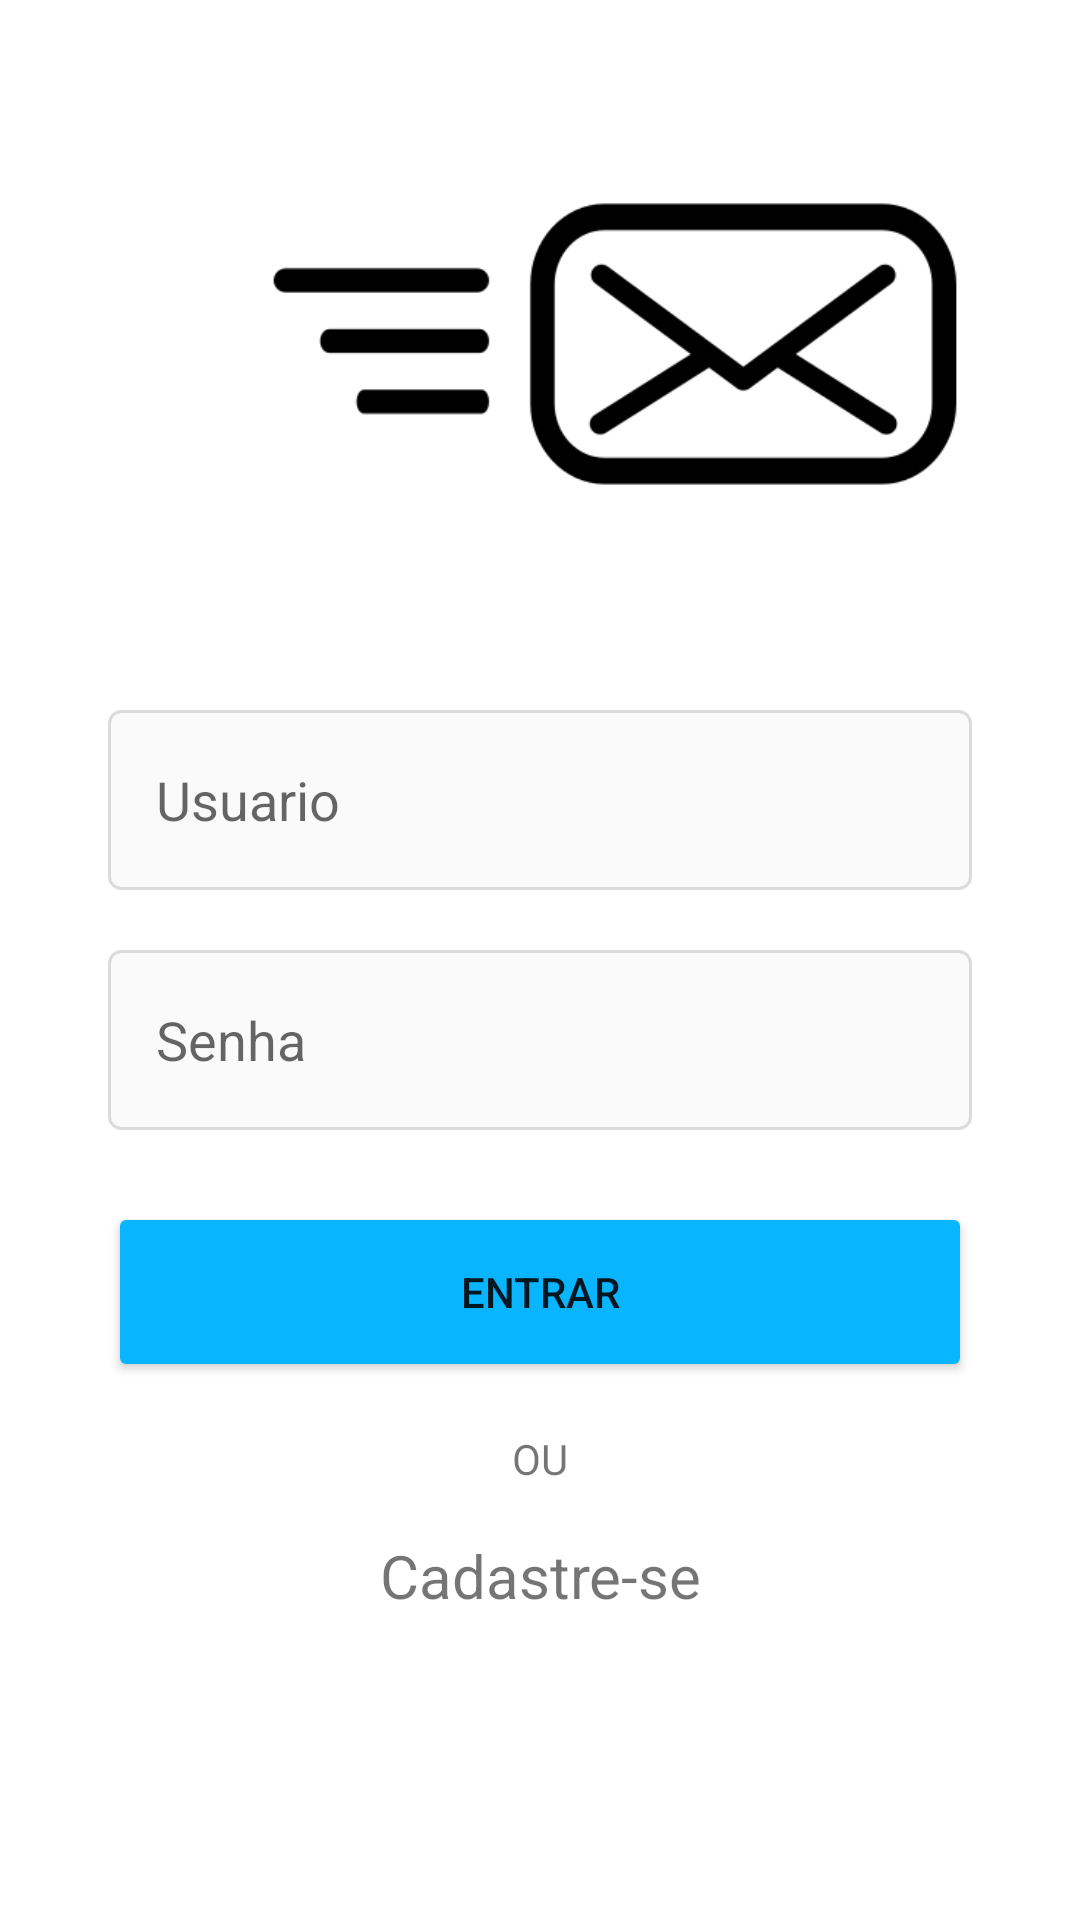

The Android layout XML behind this screen, and the referenced resources:
<!-- AndroidManifest.xml: application theme Theme.TalkieMessage -->
<!-- res/layout/activity_login.xml -->
<?xml version="1.0" encoding="utf-8"?>
<androidx.constraintlayout.widget.ConstraintLayout xmlns:android="http://schemas.android.com/apk/res/android"
    xmlns:app="http://schemas.android.com/apk/res-auto"
    xmlns:tools="http://schemas.android.com/tools"
    android:layout_width="match_parent"
    android:layout_height="match_parent"
    tools:context=".LoginActivity"
    android:orientation="vertical">

    <ImageView
        android:layout_width="250dp"
        android:layout_height="250dp"
        android:layout_marginEnd="10dp"
        android:src="@drawable/email_message_messagesent_icon"
        app:layout_constraintBottom_toTopOf="@+id/linear_login"
        app:layout_constraintEnd_toEndOf="parent"
        app:layout_constraintHorizontal_bias="0.8"
        app:layout_constraintStart_toStartOf="parent"
        app:layout_constraintTop_toTopOf="parent"
        app:layout_constraintVertical_bias="0.8">

    </ImageView>

    <androidx.appcompat.widget.LinearLayoutCompat
        android:id="@+id/linear_login"
        app:layout_constraintBottom_toBottomOf="parent"
        app:layout_constraintVertical_bias="0.7"
        app:layout_constraintTop_toTopOf="parent"
        app:layout_constraintStart_toStartOf="parent"
        app:layout_constraintEnd_toEndOf="parent"
        android:layout_width="match_parent"
        android:layout_height="wrap_content"
        android:orientation="vertical">


        <EditText
            android:id="@+id/login_edit_input"
            android:layout_width="match_parent"
            android:layout_height="60dp"
            android:padding="16dp"
            android:hint="@string/user"
            android:layout_marginStart="36dp"
            android:layout_marginEnd="36dp"
            android:layout_marginBottom="20dp"
            android:background="@drawable/edit_text_background">

        </EditText>


        <EditText
            android:id="@+id/password_edit_input"
            android:layout_width="match_parent"
            android:padding="16dp"
            android:hint="@string/password"
            android:layout_height="60dp"
            android:layout_marginStart="36dp"
            android:layout_marginEnd="36dp"
            android:layout_marginBottom="24dp"
            android:inputType="textPassword"
            android:background="@drawable/edit_text_background">

        </EditText>

        <Button
            android:id="@+id/login_btn_enter"
            android:text="@string/enter"
            android:layout_width="match_parent"
            android:layout_height="60dp"
            android:layout_marginStart="36dp"
            android:backgroundTint="@color/blue_standard"
            android:layout_marginEnd="36dp">

        </Button>

        <TextView
            android:layout_width="match_parent"
            android:layout_height="wrap_content"
            android:text="OU"
            android:gravity="center"
            android:layout_marginTop="16dp">

        </TextView>

        <TextView
            android:id="@+id/register_text_enter"
            android:layout_marginTop="16dp"
            android:layout_width="match_parent"
            android:layout_height="wrap_content"
            android:text="Cadastre-se"
            android:gravity="center"
            android:textSize="20sp">

        </TextView>

    </androidx.appcompat.widget.LinearLayoutCompat>



</androidx.constraintlayout.widget.ConstraintLayout>
<!-- resources referenced by this layout -->
<resources>
  <color name="blue_standard">#08B5FE</color>
  <!-- drawable edit_text_background (drawable) -->
  <?xml version="1.0" encoding="utf-8"?>
  <shape xmlns:android="http://schemas.android.com/apk/res/android">
  
      <stroke android:color="@color/gray_border" android:width="1dp"/>
      <corners android:radius="4dp"/>
      <solid android:color = "@color/gray" />
  
  </shape>
  <!-- drawable email_message_messagesent_icon: png bitmap (drawable, 7952 bytes) -->
  <string name="enter">Entrar</string>
  <string name="password">Senha</string>
  <string name="user">Usuario</string>
  <style name="Theme.TalkieMessage" parent="Theme.MaterialComponents.Light.NoActionBar">
          
          <item name="colorPrimary">@color/purple_500</item>
          <item name="colorPrimaryVariant">@color/purple_700</item>
          <item name="colorOnPrimary">@color/white</item>
          
          <item name="colorSecondary">@color/teal_200</item>
          <item name="colorSecondaryVariant">@color/teal_700</item>
          <item name="colorOnSecondary">@color/black</item>
          
          <item name="android:statusBarColor" tools:targetApi="l">?attr/colorPrimaryVariant</item>
          
      </style>
  <color name="gray_border">#DBDBDB</color>
  <color name="gray">#FAFAFA</color>
  <color name="purple_500">#FF6200EE</color>
  <color name="purple_700">#FF3700B3</color>
  <color name="white">#FFFFFFFF</color>
  <color name="teal_200">#FF03DAC5</color>
  <color name="teal_700">#FF018786</color>
  <color name="black">#FF000000</color>
</resources>
